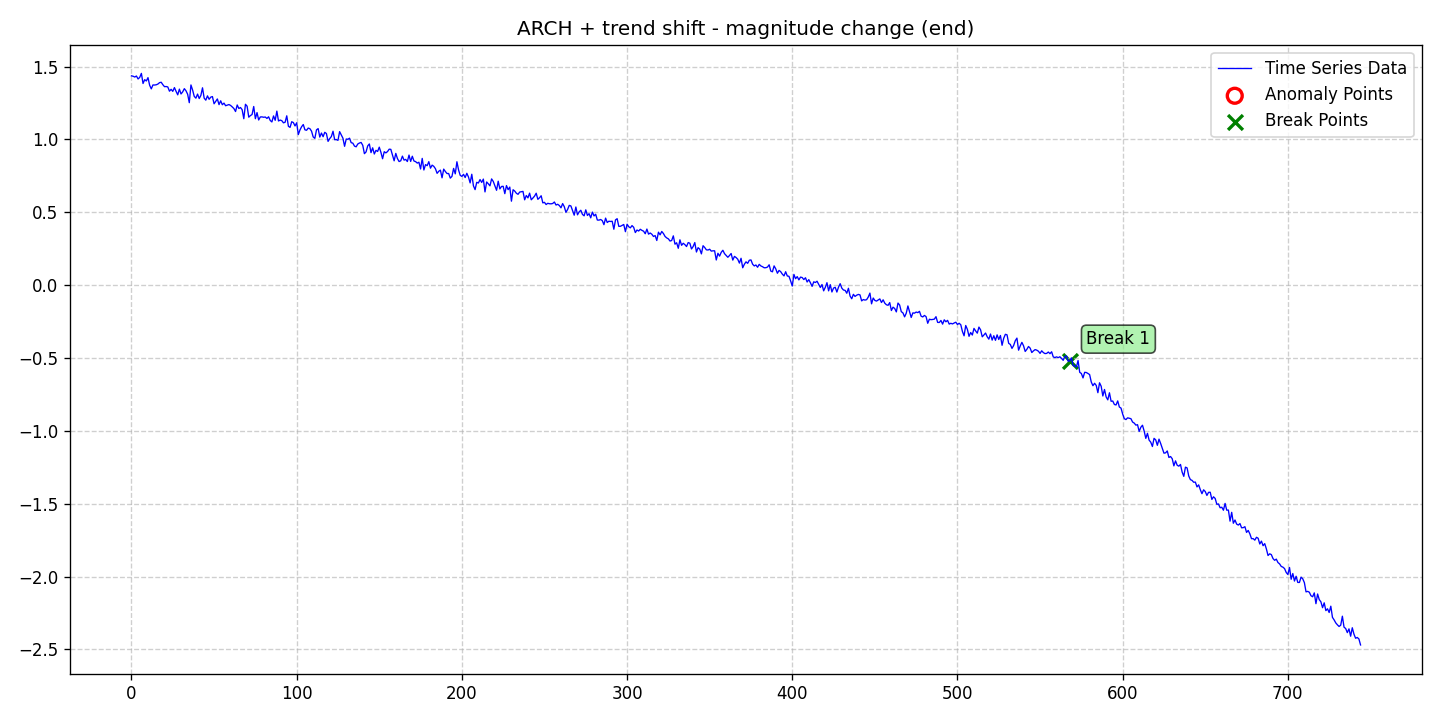

The data file committed next to this chart (first rows):
date, data, stationary, det_lin_up, det_lin_down, det_quad, det_cubic, det_exp, det_damped, stoc_trend, volatility, single_seas, multiple_seas, point_anom_single, point_anom_multi, collect_anom, context_anom, mean_shift, var_shift, trend_shift, point_anom_count, point_anom_location, point_anom_point, collect_anom_count
2020-01-01, 1.437, 0, 0, 0, 0, 0, 0, 0, 0, 1, 0, 0, 0, 0, 0, 0, 0, 0, 1, 0, none, , 0
2020-01-02, 1.434, 0, 0, 0, 0, 0, 0, 0, 0, 1, 0, 0, 0, 0, 0, 0, 0, 0, 1, 0, none, , 0
2020-01-03, 1.428, 0, 0, 0, 0, 0, 0, 0, 0, 1, 0, 0, 0, 0, 0, 0, 0, 0, 1, 0, none, , 0
2020-01-04, 1.435, 0, 0, 0, 0, 0, 0, 0, 0, 1, 0, 0, 0, 0, 0, 0, 0, 0, 1, 0, none, , 0
2020-01-05, 1.415, 0, 0, 0, 0, 0, 0, 0, 0, 1, 0, 0, 0, 0, 0, 0, 0, 0, 1, 0, none, , 0
2020-01-06, 1.426, 0, 0, 0, 0, 0, 0, 0, 0, 1, 0, 0, 0, 0, 0, 0, 0, 0, 1, 0, none, , 0
2020-01-07, 1.454, 0, 0, 0, 0, 0, 0, 0, 0, 1, 0, 0, 0, 0, 0, 0, 0, 0, 1, 0, none, , 0
2020-01-08, 1.384, 0, 0, 0, 0, 0, 0, 0, 0, 1, 0, 0, 0, 0, 0, 0, 0, 0, 1, 0, none, , 0
2020-01-09, 1.41, 0, 0, 0, 0, 0, 0, 0, 0, 1, 0, 0, 0, 0, 0, 0, 0, 0, 1, 0, none, , 0
2020-01-10, 1.401, 0, 0, 0, 0, 0, 0, 0, 0, 1, 0, 0, 0, 0, 0, 0, 0, 0, 1, 0, none, , 0
2020-01-11, 1.424, 0, 0, 0, 0, 0, 0, 0, 0, 1, 0, 0, 0, 0, 0, 0, 0, 0, 1, 0, none, , 0
2020-01-12, 1.372, 0, 0, 0, 0, 0, 0, 0, 0, 1, 0, 0, 0, 0, 0, 0, 0, 0, 1, 0, none, , 0
2020-01-13, 1.347, 0, 0, 0, 0, 0, 0, 0, 0, 1, 0, 0, 0, 0, 0, 0, 0, 0, 1, 0, none, , 0
2020-01-14, 1.374, 0, 0, 0, 0, 0, 0, 0, 0, 1, 0, 0, 0, 0, 0, 0, 0, 0, 1, 0, none, , 0
2020-01-15, 1.374, 0, 0, 0, 0, 0, 0, 0, 0, 1, 0, 0, 0, 0, 0, 0, 0, 0, 1, 0, none, , 0
2020-01-16, 1.375, 0, 0, 0, 0, 0, 0, 0, 0, 1, 0, 0, 0, 0, 0, 0, 0, 0, 1, 0, none, , 0
2020-01-17, 1.38, 0, 0, 0, 0, 0, 0, 0, 0, 1, 0, 0, 0, 0, 0, 0, 0, 0, 1, 0, none, , 0
2020-01-18, 1.39, 0, 0, 0, 0, 0, 0, 0, 0, 1, 0, 0, 0, 0, 0, 0, 0, 0, 1, 0, none, , 0
2020-01-19, 1.393, 0, 0, 0, 0, 0, 0, 0, 0, 1, 0, 0, 0, 0, 0, 0, 0, 0, 1, 0, none, , 0
2020-01-20, 1.376, 0, 0, 0, 0, 0, 0, 0, 0, 1, 0, 0, 0, 0, 0, 0, 0, 0, 1, 0, none, , 0
2020-01-21, 1.362, 0, 0, 0, 0, 0, 0, 0, 0, 1, 0, 0, 0, 0, 0, 0, 0, 0, 1, 0, none, , 0
2020-01-22, 1.363, 0, 0, 0, 0, 0, 0, 0, 0, 1, 0, 0, 0, 0, 0, 0, 0, 0, 1, 0, none, , 0
2020-01-23, 1.36, 0, 0, 0, 0, 0, 0, 0, 0, 1, 0, 0, 0, 0, 0, 0, 0, 0, 1, 0, none, , 0
2020-01-24, 1.331, 0, 0, 0, 0, 0, 0, 0, 0, 1, 0, 0, 0, 0, 0, 0, 0, 0, 1, 0, none, , 0
2020-01-25, 1.344, 0, 0, 0, 0, 0, 0, 0, 0, 1, 0, 0, 0, 0, 0, 0, 0, 0, 1, 0, none, , 0
2020-01-26, 1.33, 0, 0, 0, 0, 0, 0, 0, 0, 1, 0, 0, 0, 0, 0, 0, 0, 0, 1, 0, none, , 0
2020-01-27, 1.356, 0, 0, 0, 0, 0, 0, 0, 0, 1, 0, 0, 0, 0, 0, 0, 0, 0, 1, 0, none, , 0
2020-01-28, 1.33, 0, 0, 0, 0, 0, 0, 0, 0, 1, 0, 0, 0, 0, 0, 0, 0, 0, 1, 0, none, , 0
2020-01-29, 1.306, 0, 0, 0, 0, 0, 0, 0, 0, 1, 0, 0, 0, 0, 0, 0, 0, 0, 1, 0, none, , 0
2020-01-30, 1.345, 0, 0, 0, 0, 0, 0, 0, 0, 1, 0, 0, 0, 0, 0, 0, 0, 0, 1, 0, none, , 0
2020-01-31, 1.312, 0, 0, 0, 0, 0, 0, 0, 0, 1, 0, 0, 0, 0, 0, 0, 0, 0, 1, 0, none, , 0
2020-02-01, 1.327, 0, 0, 0, 0, 0, 0, 0, 0, 1, 0, 0, 0, 0, 0, 0, 0, 0, 1, 0, none, , 0
2020-02-02, 1.349, 0, 0, 0, 0, 0, 0, 0, 0, 1, 0, 0, 0, 0, 0, 0, 0, 0, 1, 0, none, , 0
2020-02-03, 1.334, 0, 0, 0, 0, 0, 0, 0, 0, 1, 0, 0, 0, 0, 0, 0, 0, 0, 1, 0, none, , 0
2020-02-04, 1.31, 0, 0, 0, 0, 0, 0, 0, 0, 1, 0, 0, 0, 0, 0, 0, 0, 0, 1, 0, none, , 0
2020-02-05, 1.252, 0, 0, 0, 0, 0, 0, 0, 0, 1, 0, 0, 0, 0, 0, 0, 0, 0, 1, 0, none, , 0
2020-02-06, 1.374, 0, 0, 0, 0, 0, 0, 0, 0, 1, 0, 0, 0, 0, 0, 0, 0, 0, 1, 0, none, , 0
2020-02-07, 1.339, 0, 0, 0, 0, 0, 0, 0, 0, 1, 0, 0, 0, 0, 0, 0, 0, 0, 1, 0, none, , 0
2020-02-08, 1.296, 0, 0, 0, 0, 0, 0, 0, 0, 1, 0, 0, 0, 0, 0, 0, 0, 0, 1, 0, none, , 0
2020-02-09, 1.283, 0, 0, 0, 0, 0, 0, 0, 0, 1, 0, 0, 0, 0, 0, 0, 0, 0, 1, 0, none, , 0
2020-02-10, 1.311, 0, 0, 0, 0, 0, 0, 0, 0, 1, 0, 0, 0, 0, 0, 0, 0, 0, 1, 0, none, , 0
2020-02-11, 1.281, 0, 0, 0, 0, 0, 0, 0, 0, 1, 0, 0, 0, 0, 0, 0, 0, 0, 1, 0, none, , 0
2020-02-12, 1.302, 0, 0, 0, 0, 0, 0, 0, 0, 1, 0, 0, 0, 0, 0, 0, 0, 0, 1, 0, none, , 0
2020-02-13, 1.355, 0, 0, 0, 0, 0, 0, 0, 0, 1, 0, 0, 0, 0, 0, 0, 0, 0, 1, 0, none, , 0
2020-02-14, 1.284, 0, 0, 0, 0, 0, 0, 0, 0, 1, 0, 0, 0, 0, 0, 0, 0, 0, 1, 0, none, , 0
2020-02-15, 1.27, 0, 0, 0, 0, 0, 0, 0, 0, 1, 0, 0, 0, 0, 0, 0, 0, 0, 1, 0, none, , 0
2020-02-16, 1.299, 0, 0, 0, 0, 0, 0, 0, 0, 1, 0, 0, 0, 0, 0, 0, 0, 0, 1, 0, none, , 0
2020-02-17, 1.276, 0, 0, 0, 0, 0, 0, 0, 0, 1, 0, 0, 0, 0, 0, 0, 0, 0, 1, 0, none, , 0
2020-02-18, 1.291, 0, 0, 0, 0, 0, 0, 0, 0, 1, 0, 0, 0, 0, 0, 0, 0, 0, 1, 0, none, , 0
2020-02-19, 1.294, 0, 0, 0, 0, 0, 0, 0, 0, 1, 0, 0, 0, 0, 0, 0, 0, 0, 1, 0, none, , 0
2020-02-20, 1.245, 0, 0, 0, 0, 0, 0, 0, 0, 1, 0, 0, 0, 0, 0, 0, 0, 0, 1, 0, none, , 0
2020-02-21, 1.261, 0, 0, 0, 0, 0, 0, 0, 0, 1, 0, 0, 0, 0, 0, 0, 0, 0, 1, 0, none, , 0
2020-02-22, 1.278, 0, 0, 0, 0, 0, 0, 0, 0, 1, 0, 0, 0, 0, 0, 0, 0, 0, 1, 0, none, , 0
2020-02-23, 1.239, 0, 0, 0, 0, 0, 0, 0, 0, 1, 0, 0, 0, 0, 0, 0, 0, 0, 1, 0, none, , 0
2020-02-24, 1.265, 0, 0, 0, 0, 0, 0, 0, 0, 1, 0, 0, 0, 0, 0, 0, 0, 0, 1, 0, none, , 0
2020-02-25, 1.238, 0, 0, 0, 0, 0, 0, 0, 0, 1, 0, 0, 0, 0, 0, 0, 0, 0, 1, 0, none, , 0
2020-02-26, 1.25, 0, 0, 0, 0, 0, 0, 0, 0, 1, 0, 0, 0, 0, 0, 0, 0, 0, 1, 0, none, , 0
2020-02-27, 1.231, 0, 0, 0, 0, 0, 0, 0, 0, 1, 0, 0, 0, 0, 0, 0, 0, 0, 1, 0, none, , 0
2020-02-28, 1.236, 0, 0, 0, 0, 0, 0, 0, 0, 1, 0, 0, 0, 0, 0, 0, 0, 0, 1, 0, none, , 0
2020-02-29, 1.24, 0, 0, 0, 0, 0, 0, 0, 0, 1, 0, 0, 0, 0, 0, 0, 0, 0, 1, 0, none, , 0
... 685 more rows
